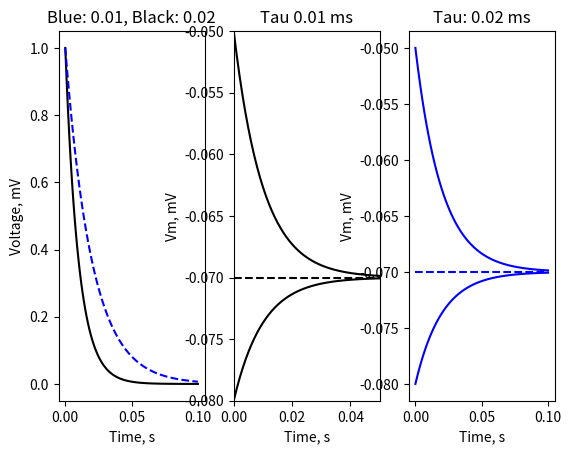

Source code (Python):
import matplotlib.pyplot as plt
import numpy as np
import math

t0, tEnd = 0, 100e-3  # ms
dt = 1e-3
nTims = int((tEnd-t0)/dt)+1
t = np.linspace(t0, tEnd, nTims)
V0 = np.asarray([-50, -70, -80])*10**-3
V = np.zeros((len(V0), nTims))
V1 = V.copy()
tau_m = 10e-3  # 10 ms
tau_m1 = 20e-3  # Double the time constant
El = -70e-3

# Initialize voltage values
for i, v in enumerate(V0):
    V[i][0] = v
    V1[i][0] = v

# Compute next voltage values
for i in range(len(V0)):
    for j in range(1, nTims):
        V[i][j] = El + (V[i][0] - El) * math.exp(-t[j]/tau_m)  # Here it is important to remember it's the initial voltage - the Leak voltage

for i in range(len(V0)):
    for j in range(1, nTims):
        V1[i][j] = El + (V1[i][0] - El) * math.exp(-t[j]/tau_m1)

fig, axs = plt.subplots(1,3)
axs[0].plot(t, np.exp(-t/tau_m), 'k-')
axs[0].plot(t, np.exp(-t/tau_m1), 'b--')
axs[0].set_xlabel("Time, s")
axs[0].set_ylabel("Voltage, mV")
axs[0].set_title(f"Blue: {tau_m}, Black: {tau_m1}")

axs[1].plot(t, V[0], 'k-')
axs[1].plot(t, V[1], 'k--')
axs[1].plot(t, V[2], 'k-')
axs[1].set_xlabel("Time, s")
axs[1].set_ylabel("Vm, mV")
axs[1].set_ylim([-80e-3, -50e-3])
axs[1].set_xlim([0, 0.05])
axs[1].set_title(f"Tau {tau_m} ms")

axs[2].plot(t, V1[0], 'b-')
axs[2].plot(t, V1[1], 'b--')
axs[2].plot(t, V1[2], 'b-')
axs[2].set_xlabel("Time, s")
axs[2].set_ylabel("Vm, mV")
#axs[2].set_ylim([-80e-3, -50e-3])
#axs[2].set_xlim([0, 0.1])
axs[2].set_title(f"Tau: {tau_m1} ms")

# Show visual
plt.show()

